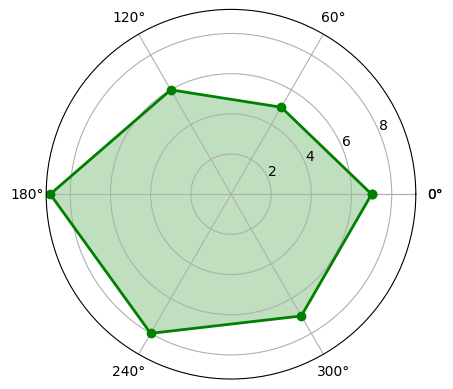

This chart was generated by the following Python code: (Note: this script raises an exception after producing the figure.)
#e19.1DrawRadar.py
import numpy as np
import matplotlib.pyplot as plt
import matplotlib
matplotlib.rcParams['font.family']='SimHei'
matplotlib.rcParams['font.sans-serif'] = ['SimHei']
labels = np.array(['综合', 'KDA', '发育', '推进', '生存','输出'])
nAttr = 6
data = np.array([7, 5, 6, 9, 8, 7]) #数据值
angles = np.linspace(0, 2*np.pi, nAttr, endpoint=False)
data = np.concatenate((data, [data[0]]))
angles = np.concatenate((angles, [angles[0]]))
fig = plt.figure(facecolor="white")
plt.subplot(111, polar=True)
plt.plot(angles,data,'bo-',color ='g',linewidth=2)
plt.fill(angles,data,facecolor='g',alpha=0.25)
plt.thetagrids(angles*180/np.pi, labels)
plt.figtext(0.52, 0.95, 'DOTA能力值雷达图', ha='center')
plt.grid(True)
plt.show()
